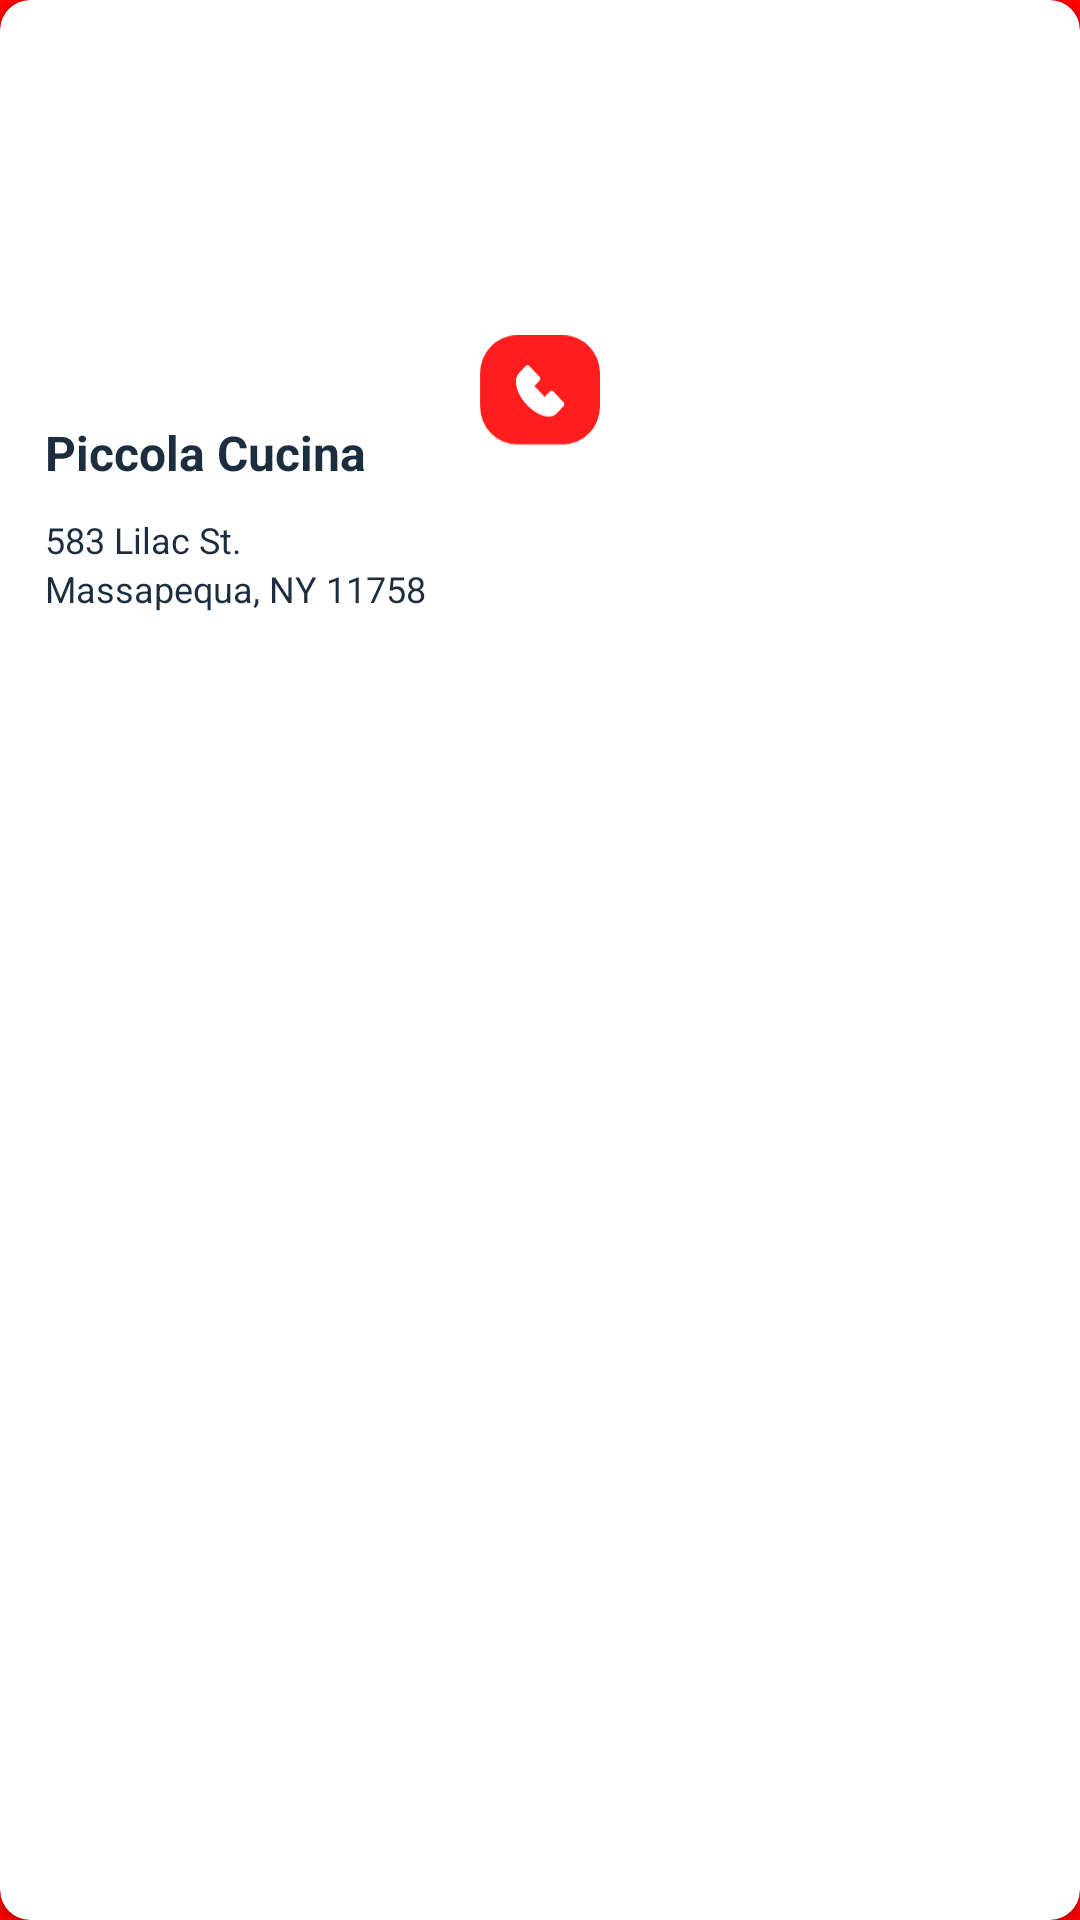

Write the Android layout XML for this screen, with the resource values it uses.
<!-- AndroidManifest.xml: application theme Theme.Demonstration -->
<!-- res/layout/rv_res_item.xml -->
<?xml version="1.0" encoding="utf-8"?>
<androidx.cardview.widget.CardView xmlns:android="http://schemas.android.com/apk/res/android"
    xmlns:app="http://schemas.android.com/apk/res-auto"
    android:id="@+id/cat_item"
    android:layout_width="220dp"
    android:layout_height="220dp"
    android:layout_marginEnd="10dp"
    app:cardCornerRadius="10dp"
    app:cardBackgroundColor="#ffffff">
    <LinearLayout
        android:layout_width="match_parent"
        android:layout_height="match_parent"
        android:orientation="vertical"
        android:gravity="center_horizontal">
        <ImageView
            android:id="@+id/res_item_image"
            android:layout_width="220dp"
            android:layout_height="130dp"
            android:src="@drawable/restaurant_one"
            android:scaleType="centerCrop"/>

        <TextView
            android:id="@+id/res_item_name"
            android:layout_width="match_parent"
            android:layout_height="wrap_content"
            android:layout_marginTop="10dp"
            android:layout_marginStart="10dp"
            android:textStyle="bold"
            android:textColor="#1b2d3f"
            android:textSize="16sp"
            android:gravity="start"
            android:text="Piccola Cucina" />


        <TextView
            android:id="@+id/res_item_address_one"
            android:layout_width="match_parent"
            android:layout_height="wrap_content"
            android:layout_marginTop="10dp"
            android:layout_marginStart="10dp"
            android:textColor="#1b2d3f"
            android:textSize="12sp"
            android:gravity="start"
            android:text="583 Lilac St." />

        <TextView
            android:id="@+id/res_item_address_two"
            android:layout_width="match_parent"
            android:layout_height="wrap_content"
            android:layout_marginStart="10dp"
            android:textColor="#1b2d3f"
            android:textSize="12sp"
            android:gravity="start"
            android:text="Massapequa, NY 11758" />
    </LinearLayout>
    <ImageView
        android:layout_width="40dp"
        android:layout_height="40dp"
        android:layout_marginStart="160dp"
        android:layout_marginTop="110dp"
        android:src="@drawable/ic_phone"
        />
</androidx.cardview.widget.CardView>
<!-- resources referenced by this layout -->
<resources>
  <!-- drawable ic_phone (drawable) -->
  <vector xmlns:android="http://schemas.android.com/apk/res/android"
      android:width="250dp"
      android:height="228dp"
      android:viewportWidth="250"
      android:viewportHeight="228">
    <path
        android:pathData="M75.537,0L174.65,0A80.039,75.357 90,0 1,250.007 80.039L250.007,146.982A80.039,75.357 90,0 1,174.65 227.021L75.537,227.021A80.039,75.357 90,0 1,0.181 146.982L0.181,80.039A80.039,75.357 90,0 1,75.537 0z"
        android:fillColor="#FF1D1E"/>
    <path
        android:pathData="M81.144,79.036C77.027,83.408 74.848,89.589 74.848,96.903C74.848,111.536 83.633,129.957 97.774,144.978C107.897,155.73 119.607,163.632 130.747,167.227C143.011,171.184 153.351,169.555 159.863,162.637L174.109,147.506C176.144,145.344 176.144,141.838 174.109,139.676L152.781,117.022C151.804,115.984 150.477,115.401 149.095,115.401C147.712,115.401 146.387,115.984 145.409,117.022L134.828,128.261L113.504,105.613L124.085,94.373C126.121,92.211 126.121,88.705 124.085,86.543L102.767,63.899C100.731,61.737 97.43,61.737 95.394,63.899C95.394,63.9 81.349,78.817 81.144,79.036Z"
        android:fillColor="#FFFFFF"/>
  </vector>
  <style name="Theme.Demonstration" parent="Theme.MaterialComponents.DayNight.NoActionBar">
          
          <item name="colorPrimary">@color/colorPrimary</item>
          <item name="colorPrimaryVariant">@color/colorPrimary</item>
          <item name="colorOnPrimary">@color/white</item>
          
          <item name="colorSecondary">@color/teal_200</item>
          <item name="colorSecondaryVariant">@color/teal_700</item>
          <item name="colorOnSecondary">@color/black</item>
          
          <item name="android:statusBarColor" tools:targetApi="l">?attr/colorPrimaryVariant</item>
          
  
          <item name="android:windowBackground">@color/colorPrimary</item>
  
      </style>
  <color name="colorPrimary">#ff0000</color>
  <color name="white">#FFFFFFFF</color>
  <color name="teal_200">#FF03DAC5</color>
  <color name="teal_700">#FF018786</color>
  <color name="black">#FF000000</color>
</resources>
